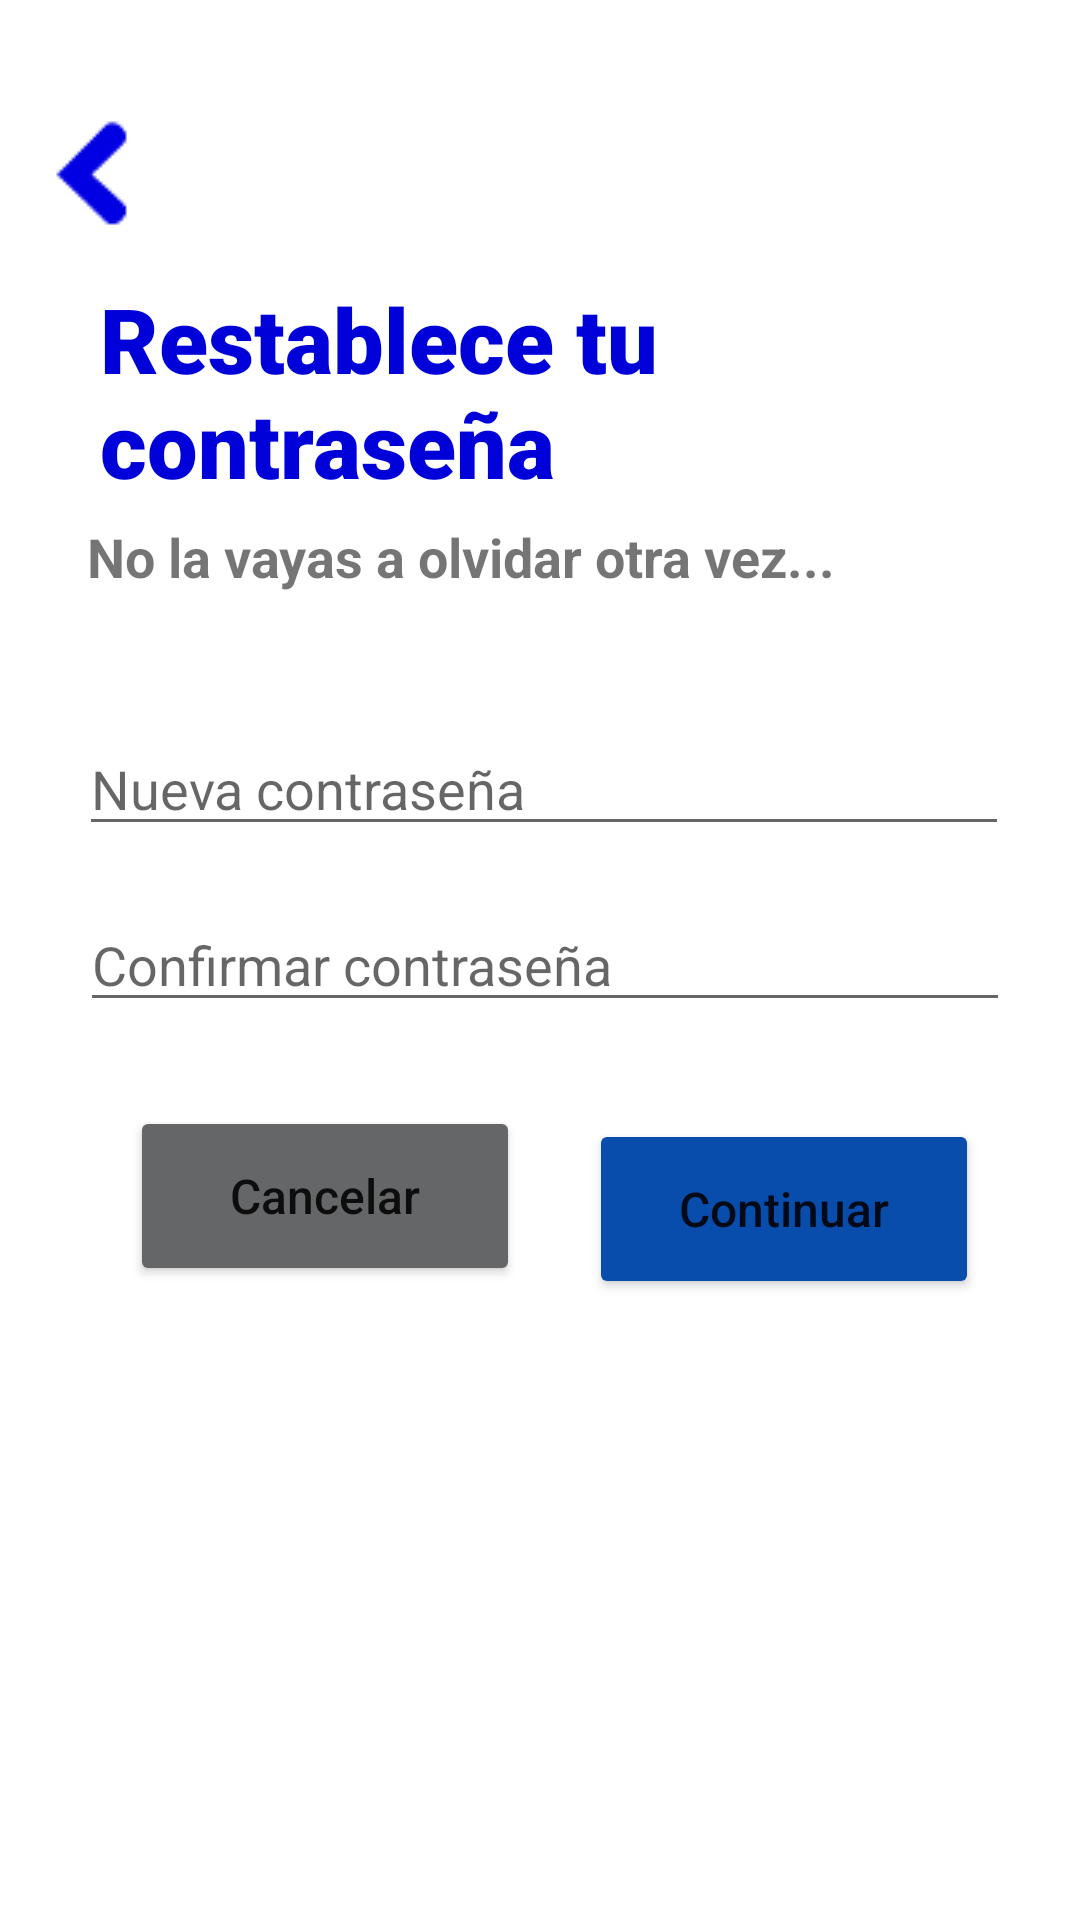

Write the Android layout XML for this screen, with the resource values it uses.
<!-- AndroidManifest.xml: application theme Theme.AMLR -->
<!-- res/layout/activity_restablecer_password.xml -->
<?xml version="1.0" encoding="utf-8"?>
<androidx.constraintlayout.widget.ConstraintLayout xmlns:android="http://schemas.android.com/apk/res/android"
    xmlns:app="http://schemas.android.com/apk/res-auto"
    xmlns:tools="http://schemas.android.com/tools"
    android:layout_width="match_parent"
    android:layout_height="match_parent"
    tools:context=".Restablecer_password">

    <ImageButton
        android:id="@+id/back"
        android:layout_width="38dp"
        android:layout_height="38dp"
        android:onClick="Inicio"
        app:backgroundTint="@color/white"
        app:layout_constraintBottom_toBottomOf="parent"
        app:layout_constraintEnd_toEndOf="parent"
        app:layout_constraintHorizontal_bias="0.04"
        app:layout_constraintStart_toStartOf="parent"
        app:layout_constraintTop_toTopOf="parent"
        app:layout_constraintVertical_bias="0.064"
        app:srcCompat="@drawable/back"
        tools:ignore="TouchTargetSizeCheck,SpeakableTextPresentCheck" />

    <TextView
        android:id="@+id/Titulo"
        android:layout_width="274dp"
        android:layout_height="68dp"
        android:fontFamily="sans-serif-black"
        android:text="Restablece tu contraseña"
        android:textAppearance="@style/TextAppearance.AppCompat.Body2"
        android:textColor="#0000d9"
        android:textSize="30dp"
        app:layout_constraintBottom_toBottomOf="parent"
        app:layout_constraintEnd_toEndOf="parent"
        app:layout_constraintHorizontal_bias="0.386"
        app:layout_constraintStart_toStartOf="parent"
        app:layout_constraintTop_toTopOf="parent"
        app:layout_constraintVertical_bias="0.162" />

    <TextView
        android:id="@+id/Subtitulo"
        android:layout_width="300dp"
        android:layout_height="wrap_content"
        android:text="No la vayas a olvidar otra vez..."
        android:textSize="18dp"
        android:textStyle="bold"
        app:layout_constraintBottom_toBottomOf="parent"
        app:layout_constraintEnd_toEndOf="parent"
        app:layout_constraintHorizontal_bias="0.486"
        app:layout_constraintStart_toStartOf="parent"
        app:layout_constraintTop_toBottomOf="@+id/Titulo"
        app:layout_constraintVertical_bias="0.028" />

    <EditText
        android:id="@+id/confim_password"
        android:layout_width="310dp"
        android:layout_height="40dp"
        android:drawableStart="@drawable/custom_key_icon"
        android:drawableEnd="@drawable/eye_off"
        android:drawablePadding="12dp"
        android:ems="10"
        android:hint="Confirmar contraseña "
        android:inputType="textPassword"
        android:longClickable="false"
        app:layout_constraintBottom_toBottomOf="parent"
        app:layout_constraintEnd_toEndOf="parent"
        app:layout_constraintHorizontal_bias="0.534"
        app:layout_constraintStart_toStartOf="parent"
        app:layout_constraintTop_toBottomOf="@+id/password"
        app:layout_constraintVertical_bias="0.059"
        tools:ignore="TouchTargetSizeCheck" />

    <EditText
        android:id="@+id/password"
        android:layout_width="310dp"
        android:layout_height="40dp"
        android:drawableStart="@drawable/custom_key_icon"
        android:drawableEnd="@drawable/eye_off"
        android:drawablePadding="12dp"
        android:ems="10"
        android:hint="Nueva contraseña"
        android:inputType="textPassword"
        android:longClickable="false"
        app:layout_constraintBottom_toBottomOf="parent"
        app:layout_constraintEnd_toEndOf="parent"
        app:layout_constraintHorizontal_bias="0.524"
        app:layout_constraintStart_toStartOf="parent"
        app:layout_constraintTop_toBottomOf="@+id/Subtitulo"
        app:layout_constraintVertical_bias="0.11"
        tools:ignore="TouchTargetSizeCheck" />

    <Button
        android:id="@+id/CancelarRP"
        android:layout_width="130dp"
        android:layout_height="60dp"
        android:layout_marginBottom="104dp"
        android:backgroundTint="#646668"
        android:text="Cancelar"
        android:textAllCaps="false"
        android:textSize="16sp"
        app:cornerRadius="20dp"
        app:layout_constraintBottom_toBottomOf="parent"
        app:layout_constraintEnd_toEndOf="parent"
        app:layout_constraintHorizontal_bias="0.188"
        app:layout_constraintStart_toStartOf="parent"
        app:layout_constraintTop_toBottomOf="@+id/confim_password"
        app:layout_constraintVertical_bias="0.208" />

    <Button
        android:id="@+id/ContinuarRP"
        android:layout_width="130dp"
        android:layout_height="60dp"
        android:backgroundTint="#084CAC"
        android:text="Continuar"
        android:textAllCaps="false"
        android:textSize="16sp"
        app:cornerRadius="20dp"
        app:layout_constraintBottom_toBottomOf="parent"
        app:layout_constraintEnd_toEndOf="parent"
        app:layout_constraintHorizontal_bias="0.854"
        app:layout_constraintStart_toStartOf="parent"
        app:layout_constraintTop_toBottomOf="@+id/confim_password"
        app:layout_constraintVertical_bias="0.135" />

</androidx.constraintlayout.widget.ConstraintLayout>
<!-- resources referenced by this layout -->
<resources>
  <color name="white">#FFFFFFFF</color>
  <!-- drawable back: png bitmap (drawable-v24, 1303 bytes) -->
  <!-- drawable custom_key_icon (drawable) -->
  <?xml version="1.0" encoding="utf-8"?>
  <selector xmlns:android="http://schemas.android.com/apk/res/android">
      <item android:state_focused="true"
          android:drawable="@drawable/key_blue">
      </item>
  
      <item android:state_focused="false"
          android:drawable="@drawable/key">
      </item>
  </selector>
  <style name="Theme.AMLR" parent="Theme.MaterialComponents.DayNight.NoActionBar">
          
          <item name="colorPrimary">@color/azul_fondo</item>
          <item name="colorPrimaryVariant">@color/azul_mediano</item>
          <item name="colorOnPrimary">@color/white</item>
          
          <item name="colorSecondary">@color/teal_200</item>
          <item name="colorSecondaryVariant">@color/teal_700</item>
          <item name="colorOnSecondary">@color/black</item>
          
          <item name="android:statusBarColor" tools:targetApi="l">@color/azulito</item>
          
      </style>
  <!-- drawable key_blue (drawable) -->
  <vector android:height="24dp" android:tint="#1526bd"
      android:viewportHeight="24" android:viewportWidth="24"
      android:width="24dp" xmlns:android="http://schemas.android.com/apk/res/android">
      <path android:fillColor="@color/azul_fondo" android:pathData="M12.65,10C11.83,7.67 9.61,6 7,6c-3.31,0 -6,2.69 -6,6s2.69,6 6,6c2.61,0 4.83,-1.67 5.65,-4H17v4h4v-4h2v-4H12.65zM7,14c-1.1,0 -2,-0.9 -2,-2s0.9,-2 2,-2 2,0.9 2,2 -0.9,2 -2,2z"/>
  </vector>
  <color name="azul_fondo">#1526bd</color>
  <color name="azul_mediano">#818bdc</color>
  <color name="teal_200">#FF03DAC5</color>
  <color name="teal_700">#FF018786</color>
  <color name="black">#FF000000</color>
  <color name="azulito">#0053c3</color>
</resources>
